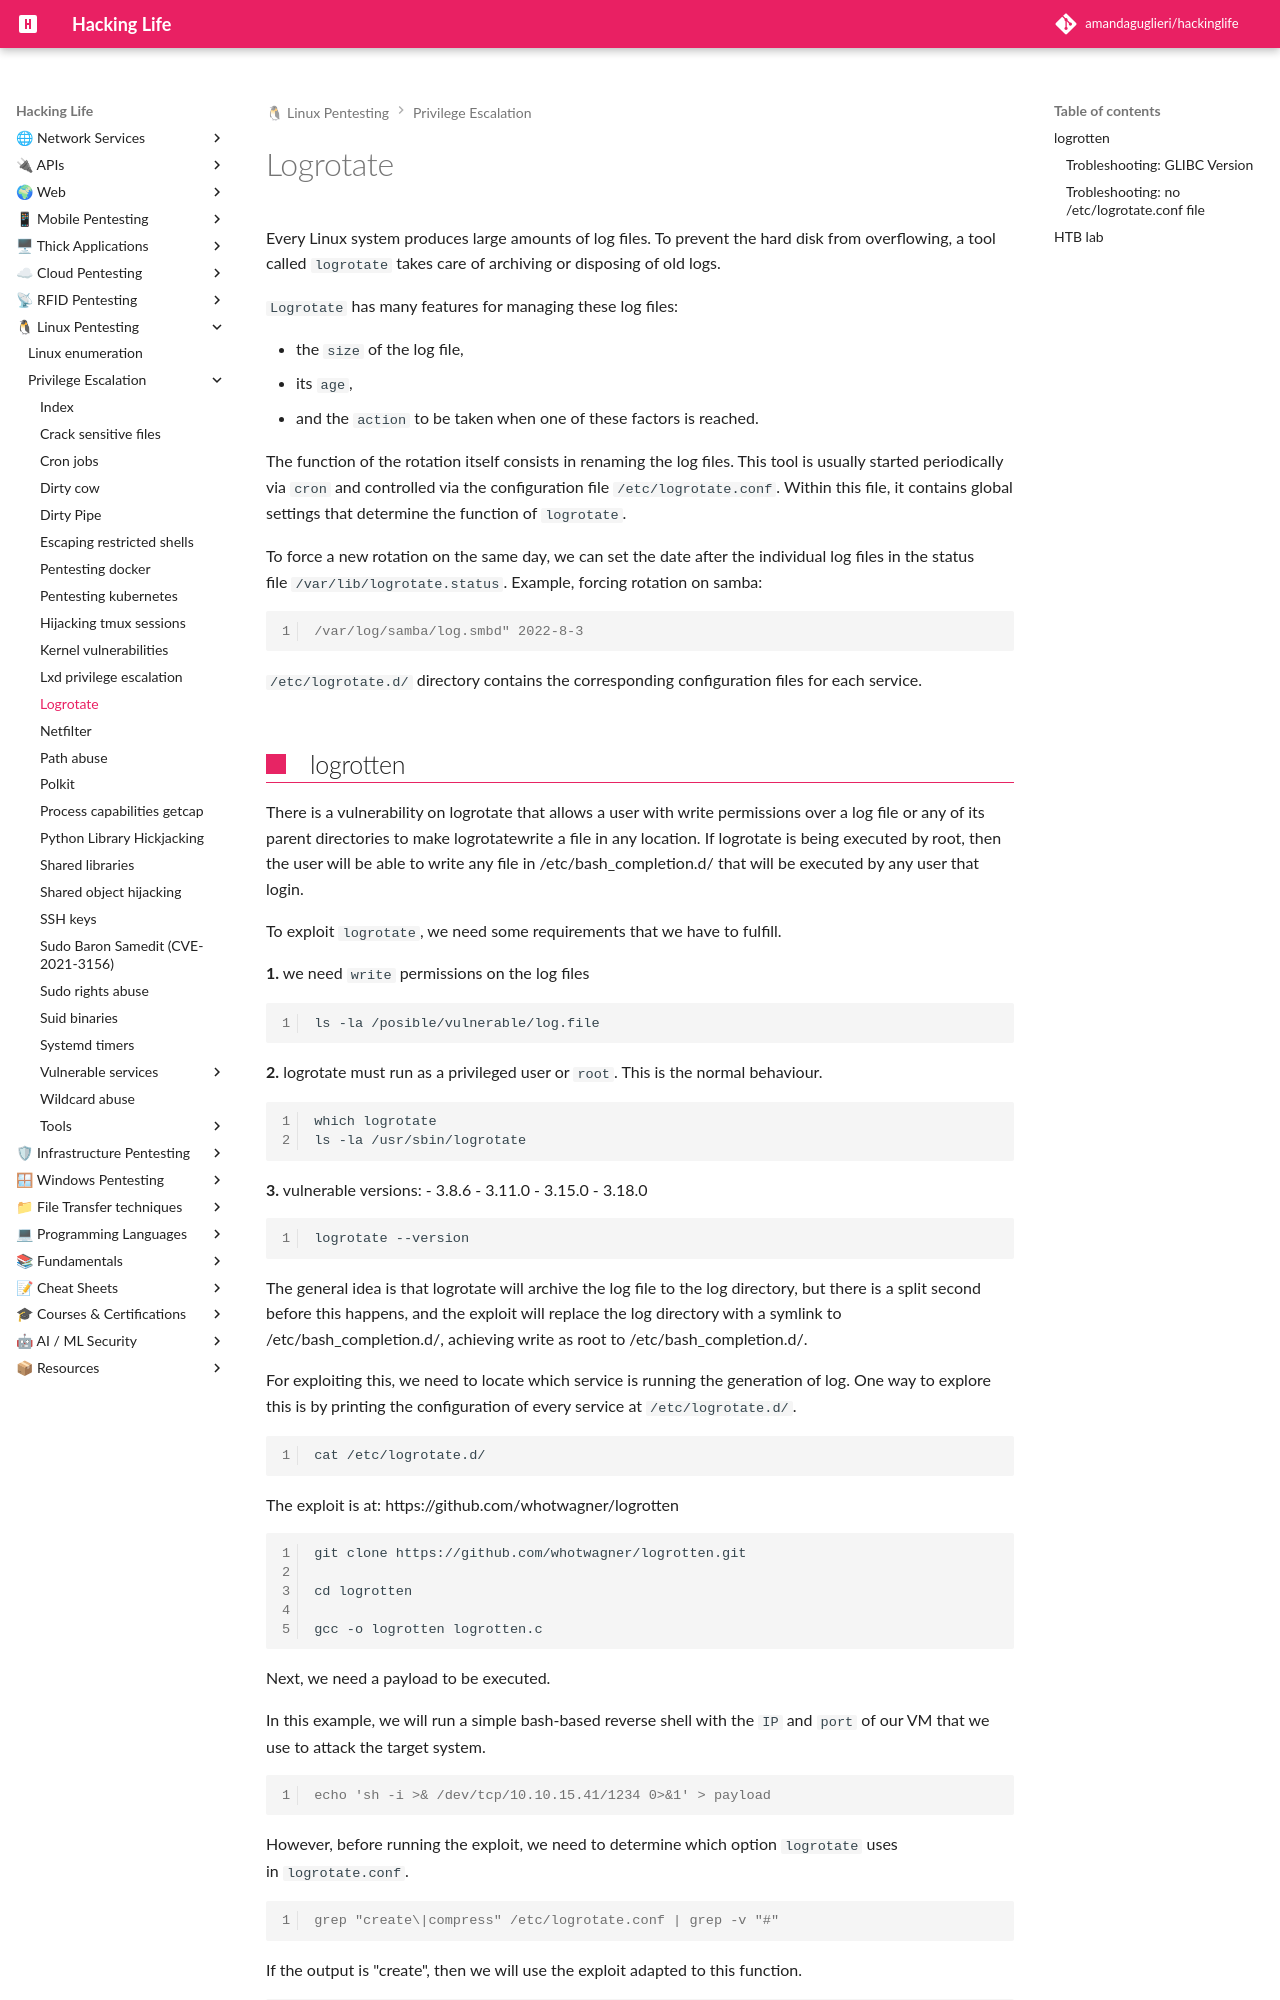

repository: amandaguglieri/hackinglife · page: logrotate/index.html · generator: mkdocs

---
title: Logrotate
author: amandaguglieri
draft: false
TableOfContents: true
tags:
  - pentesting
  - privilege
  - escalation
  - linux
  - logrotate
---
# Logrotate

Every Linux system produces large amounts of log files. To prevent the hard disk from overflowing, a tool called `logrotate` takes care of archiving or disposing of old logs. 

`Logrotate` has many features for managing these log files:

- the `size` of the log file,
- its `age`,
- and the `action` to be taken when one of these factors is reached.

The function of the rotation itself consists in renaming the log files. This tool is usually started periodically via `cron` and controlled via the configuration file `/etc/logrotate.conf`. Within this file, it contains global settings that determine the function of `logrotate`.


To force a new rotation on the same day, we can set the date after the individual log files in the status file `/var/lib/logrotate.status`. Example, forcing rotation on samba:

```shell-session
/var/log/samba/log.smbd" 2022-8-3
```

`/etc/logrotate.d/` directory contains the corresponding configuration files for each service.
